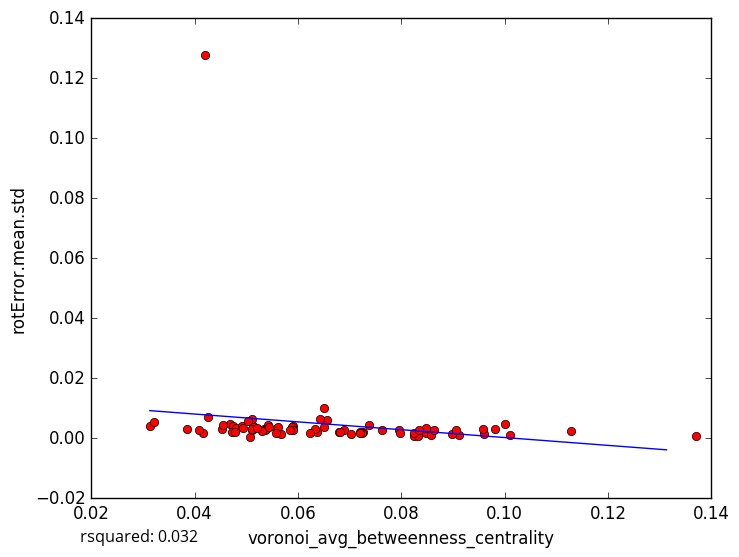

The file beside this chart, header and first rows:
voronoi_avg_betweenness_centrality, rotError.mean.std
0.04531, 0.003142
0.05064, 0.0005297
0.06886, 0.002742
0.0825, 0.000868
0.09124, 0.0009885
0.05122, 0.003964
0.03855, 0.003053
0.05337, 0.003237
0.08477, 0.001622
0.101, 0.001223
0.1001, 0.004816
0.09605, 0.001396
0.09591, 0.002956
0.08569, 0.0009703
0.08332, 0.000879
0.1129, 0.002344
0.06799, 0.001963
0.04677, 0.004754
0.05592, 0.003475
0.06824, 0.001961
0.05364, 0.002909
0.05382, 0.003169
0.04254, 0.006919
0.04156, 0.001763
0.05102, 0.002884
0.07266, 0.001931
0.08485, 0.003506
0.06496, 0.0102
0.07238, 0.001893
0.04747, 0.004093
0.04727, 0.00219
0.07619, 0.002684
0.03134, 0.004161
0.04549, 0.004549
0.05114, 0.006414
0.04796, 0.003577
0.08985, 0.001492
0.05607, 0.003732
0.05306, 0.002272
0.08642, 0.002846
0.04919, 0.004167
0.07372, 0.0043
0.09052, 0.002621
0.07022, 0.001572
0.05107, 0.002951
0.04942, 0.003474
0.05897, 0.003934
0.06375, 0.001994
0.06324, 0.003172
0.04783, 0.002129
0.07963, 0.002831
0.05416, 0.00453
0.08242, 0.001696
0.06225, 0.001674
0.06507, 0.003801
0.05035, 0.005677
0.07206, 0.002006
0.08337, 0.002907
0.06568, 0.006042
0.06428, 0.006338
... 18 more rows
